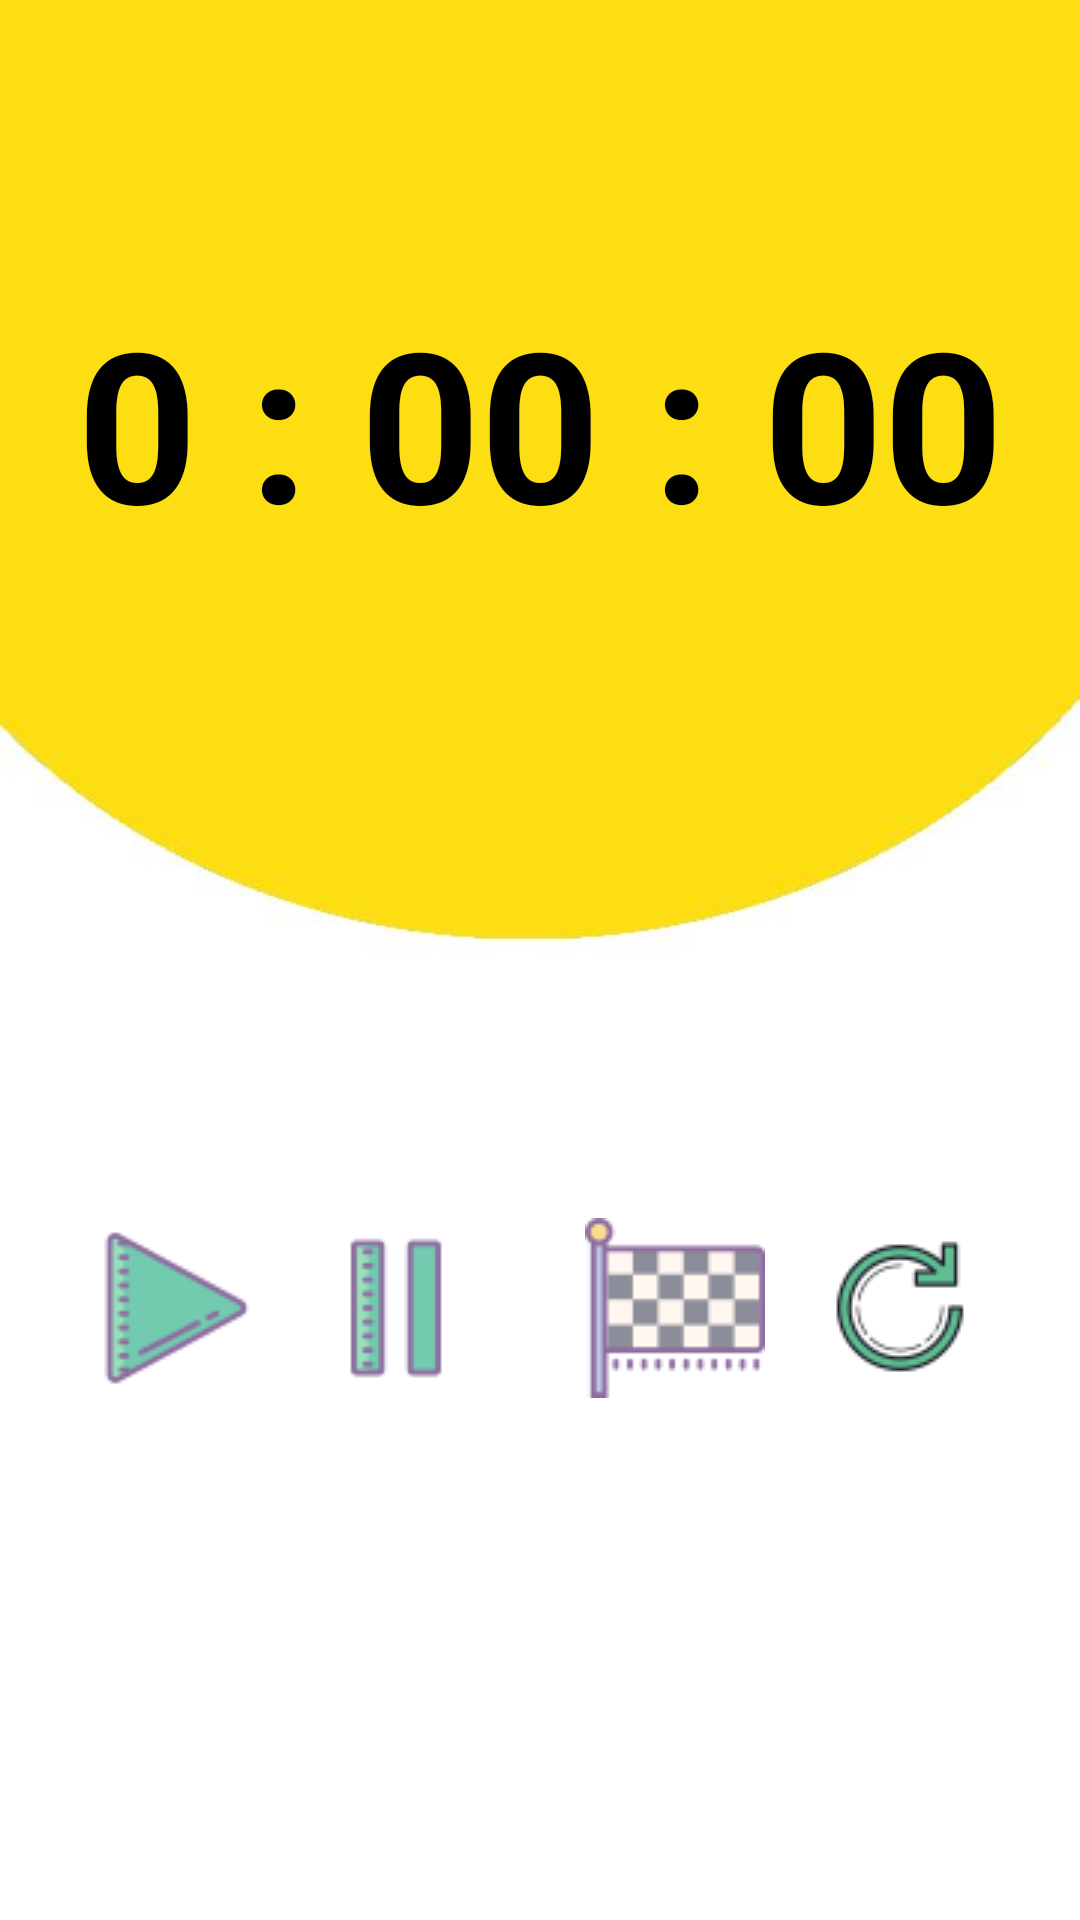

Here is an Android app screen rendered from its layout file. Give the layout XML and the strings, colors and styles it references.
<!-- AndroidManifest.xml: application theme Theme.LetsGetSomeMuscules -->
<!-- res/layout/activity_timer.xml -->
<?xml version="1.0" encoding="utf-8"?>
<androidx.constraintlayout.widget.ConstraintLayout xmlns:android="http://schemas.android.com/apk/res/android"
    xmlns:app="http://schemas.android.com/apk/res-auto"
    xmlns:tools="http://schemas.android.com/tools"
    android:layout_width="match_parent"
    android:layout_height="match_parent"
    tools:context=".Activities.activity.TimerActivity"
    android:background="@drawable/bg_stop">

    <TextView
        android:id="@+id/timer_view"
        android:layout_width="wrap_content"
        android:layout_height="wrap_content"
        android:text="0 : 00 : 00"
        android:textStyle="bold"
        android:textSize="70sp"
        android:textColor="@color/black"
        app:layout_constraintBottom_toTopOf="@+id/imageView"
        app:layout_constraintEnd_toEndOf="parent"
        app:layout_constraintStart_toStartOf="parent"
        app:layout_constraintTop_toTopOf="parent"
        app:layout_constraintVertical_bias=".3"/>

    <ImageView
        android:layout_width="60dp"
        android:layout_height="60dp"
        android:onClick="onClickStart"
        android:src="@drawable/ic_start_timer"
        app:layout_constraintBottom_toBottomOf="parent"
        app:layout_constraintEnd_toEndOf="parent"
        app:layout_constraintStart_toStartOf="parent"
        app:layout_constraintTop_toTopOf="parent"
        app:layout_constraintVertical_bias=".7"
        app:layout_constraintHorizontal_bias=".1"/>

    <ImageView
        android:id="@+id/imageView"
        android:layout_width="60dp"
        android:layout_height="60dp"
        android:onClick="onClickStop"
        android:src="@drawable/ic_timer_pause"
        app:layout_constraintBottom_toBottomOf="parent"
        app:layout_constraintEnd_toEndOf="parent"
        app:layout_constraintHorizontal_bias=".34"
        app:layout_constraintStart_toStartOf="parent"
        app:layout_constraintTop_toTopOf="parent"
        app:layout_constraintVertical_bias=".7" />

    <ImageView
        android:layout_width="60dp"
        android:layout_height="60dp"
        android:onClick="onClickFinish"
        android:src="@drawable/ic_finish_timer"
        app:layout_constraintBottom_toBottomOf="parent"
        app:layout_constraintEnd_toEndOf="parent"
        app:layout_constraintStart_toStartOf="parent"
        app:layout_constraintTop_toTopOf="parent"
        app:layout_constraintVertical_bias=".7"
        app:layout_constraintHorizontal_bias=".65"/>

    <ImageView
        android:layout_width="60dp"
        android:layout_height="60dp"
        android:onClick="onClickReset"
        android:src="@drawable/ic_reset"
        app:layout_constraintBottom_toBottomOf="parent"
        app:layout_constraintEnd_toEndOf="parent"
        app:layout_constraintStart_toStartOf="parent"
        app:layout_constraintTop_toTopOf="parent"
        app:layout_constraintVertical_bias=".7"
        app:layout_constraintHorizontal_bias=".9"/>

</androidx.constraintlayout.widget.ConstraintLayout>
<!-- resources referenced by this layout -->
<resources>
  <color name="black">#FF000000</color>
  <!-- drawable bg_stop: jpg bitmap (drawable, 6308 bytes) -->
  <!-- drawable ic_finish_timer: png bitmap (drawable, 1295 bytes) -->
  <!-- drawable ic_reset: png bitmap (drawable, 2232 bytes) -->
  <!-- drawable ic_start_timer: png bitmap (drawable, 1624 bytes) -->
  <!-- drawable ic_timer_pause: png bitmap (drawable, 746 bytes) -->
  <style name="Theme.LetsGetSomeMuscules" parent="Theme.MaterialComponents.DayNight.NoActionBar">
          
          <item name="colorPrimary">@color/yellow_base</item>
          <item name="colorPrimaryVariant">@color/purple_700</item>
          <item name="colorOnPrimary">@color/white</item>
          
          <item name="colorSecondary">@color/teal_200</item>
          <item name="colorSecondaryVariant">@color/teal_700</item>
          <item name="colorOnSecondary">@color/black</item>
          
          <item name="android:statusBarColor">?attr/colorPrimaryVariant</item>
          
      </style>
  <color name="yellow_base">#FCDE13</color>
  <color name="purple_700">#FF3700B3</color>
  <color name="white">#FFFFFFFF</color>
  <color name="teal_200">#FF03DAC5</color>
  <color name="teal_700">#FF018786</color>
</resources>
